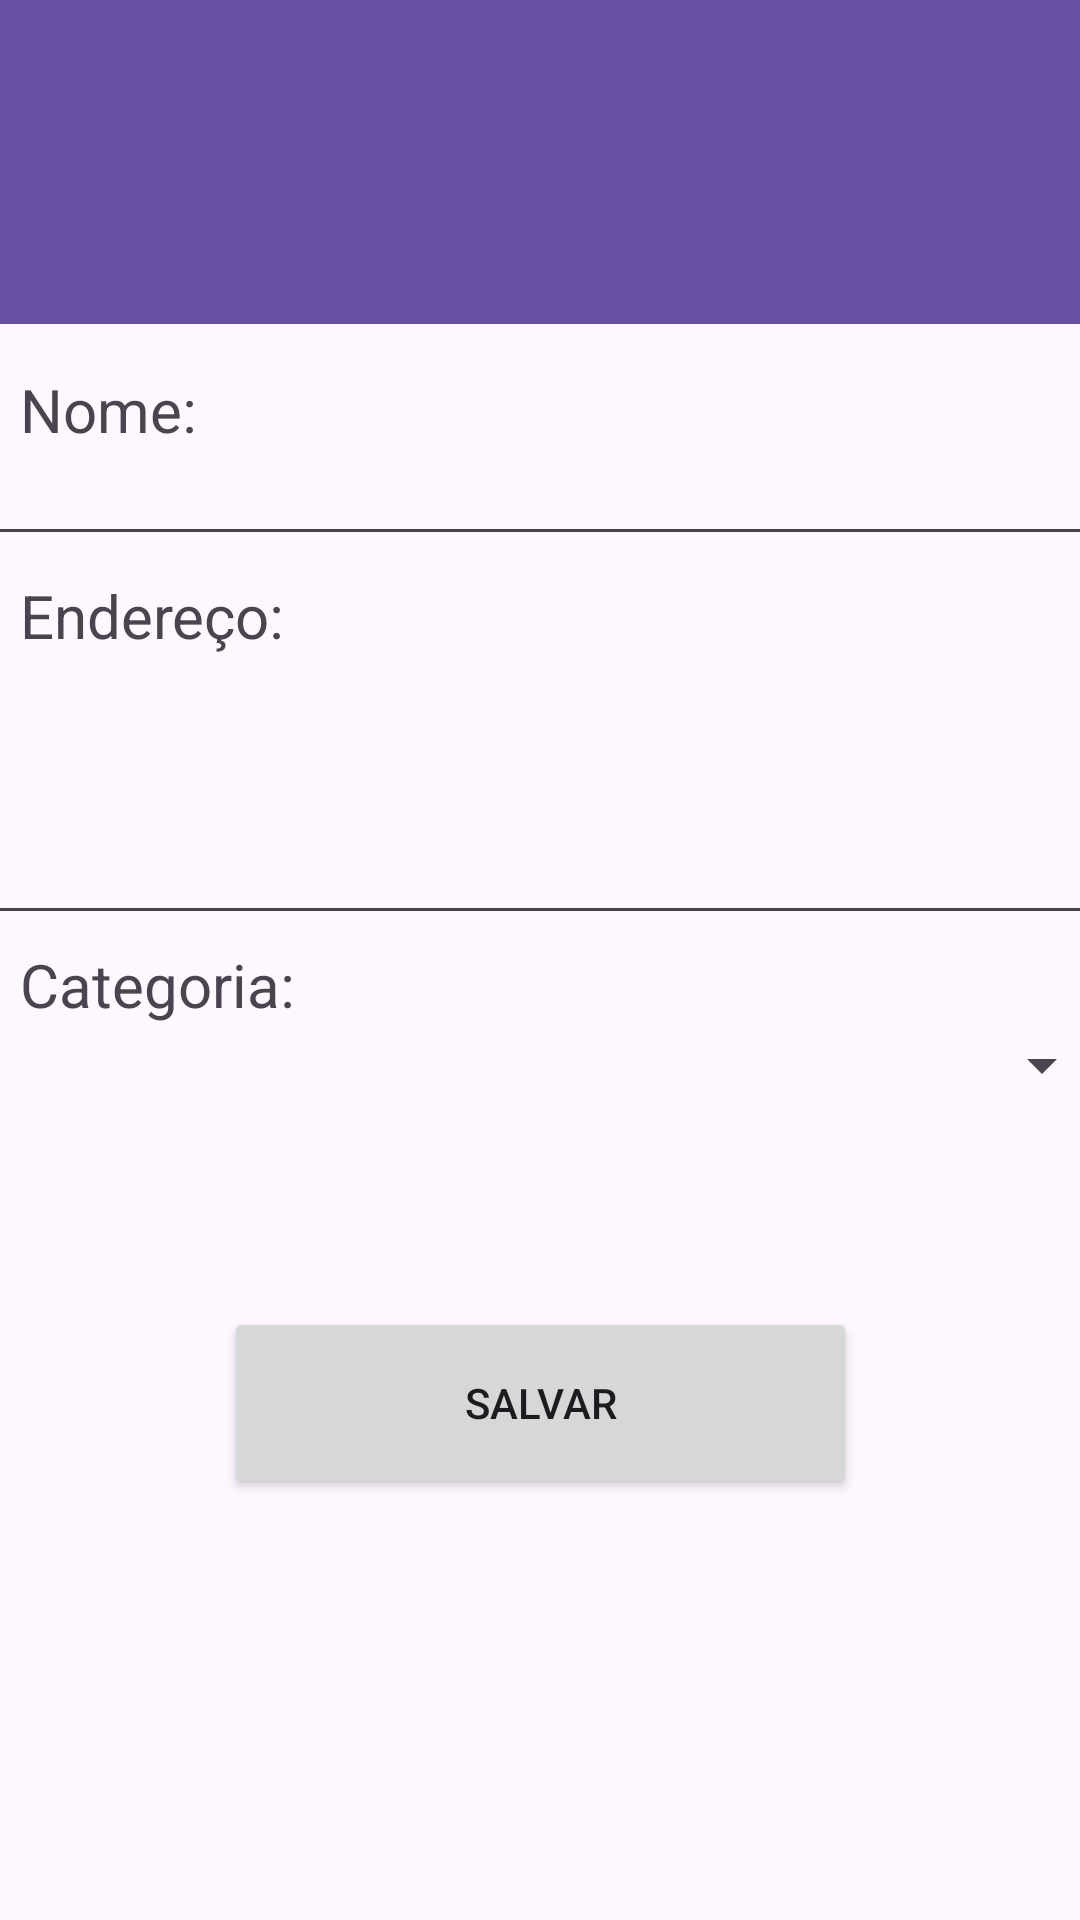

Android layout source for this screen:
<!-- AndroidManifest.xml: application theme Theme.SextouApp -->
<!-- res/layout/activity_event.xml -->
<?xml version="1.0" encoding="utf-8"?>
<androidx.constraintlayout.widget.ConstraintLayout xmlns:android="http://schemas.android.com/apk/res/android"
    xmlns:app="http://schemas.android.com/apk/res-auto"
    android:layout_width="match_parent"
    android:layout_height="match_parent">

    <androidx.appcompat.widget.Toolbar
        android:id="@+id/toolbar"
        android:layout_width="408dp"
        android:layout_height="108dp"
        android:background="?attr/colorPrimary"
        android:minHeight="?attr/actionBarSize"
        android:theme="?attr/actionBarTheme"
        app:layout_constraintEnd_toEndOf="parent"
        app:layout_constraintStart_toStartOf="parent"
        app:layout_constraintTop_toTopOf="parent" />

    <TextView
        android:id="@+id/nameView"
        android:layout_width="61dp"
        android:layout_height="28dp"
        android:text="Nome:"
        android:textSize="20sp"
        app:layout_constraintBottom_toBottomOf="parent"
        app:layout_constraintEnd_toEndOf="parent"
        app:layout_constraintHorizontal_bias="0.022"
        app:layout_constraintStart_toStartOf="parent"
        app:layout_constraintTop_toBottomOf="@+id/toolbar"
        app:layout_constraintVertical_bias="0.03" />

    <TextView
        android:id="@+id/addressView"
        android:layout_width="wrap_content"
        android:layout_height="wrap_content"
        android:text="Endereço:"
        android:textSize="20sp"
        app:layout_constraintBottom_toBottomOf="parent"
        app:layout_constraintEnd_toEndOf="parent"
        app:layout_constraintHorizontal_bias="0.024"
        app:layout_constraintStart_toStartOf="parent"
        app:layout_constraintTop_toBottomOf="@+id/toolbar"
        app:layout_constraintVertical_bias="0.166" />

    <EditText
        android:id="@+id/eventAddressInput"
        android:layout_width="395dp"
        android:layout_height="100dp"
        android:ems="10"
        android:gravity="start|top"
        android:inputType="textMultiLine"
        app:layout_constraintBottom_toBottomOf="parent"
        app:layout_constraintEnd_toEndOf="parent"
        app:layout_constraintStart_toStartOf="parent"
        app:layout_constraintTop_toBottomOf="@+id/toolbar"
        app:layout_constraintVertical_bias="0.24" />

    <EditText
        android:id="@+id/eventNameInput"
        android:layout_width="392dp"
        android:layout_height="39dp"
        android:ems="10"
        android:gravity="start|top"
        android:inputType="textMultiLine"
        app:layout_constraintBottom_toBottomOf="parent"
        app:layout_constraintEnd_toEndOf="parent"
        app:layout_constraintHorizontal_bias="0.421"
        app:layout_constraintStart_toStartOf="parent"
        app:layout_constraintTop_toBottomOf="@+id/toolbar"
        app:layout_constraintVertical_bias="0.078" />

    <Spinner
        android:id="@+id/categorySpinner"
        android:layout_width="374dp"
        android:layout_height="37dp"
        app:layout_constraintBottom_toBottomOf="parent"
        app:layout_constraintEnd_toEndOf="parent"
        app:layout_constraintHorizontal_bias="0.216"
        app:layout_constraintStart_toStartOf="parent"
        app:layout_constraintTop_toBottomOf="@+id/toolbar"
        app:layout_constraintVertical_bias="0.462" />

    <TextView
        android:id="@+id/categoryView"
        android:layout_width="wrap_content"
        android:layout_height="wrap_content"
        android:text="Categoria:"
        android:textSize="20sp"
        app:layout_constraintBottom_toBottomOf="parent"
        app:layout_constraintEnd_toEndOf="parent"
        app:layout_constraintHorizontal_bias="0.025"
        app:layout_constraintStart_toStartOf="parent"
        app:layout_constraintTop_toBottomOf="@+id/toolbar"
        app:layout_constraintVertical_bias="0.409" />

    <Button
        android:id="@+id/saveEvent"
        android:layout_width="211dp"
        android:layout_height="64dp"
        android:text="Salvar"
        app:layout_constraintBottom_toBottomOf="parent"
        app:layout_constraintEnd_toEndOf="parent"
        app:layout_constraintStart_toStartOf="parent"
        app:layout_constraintTop_toBottomOf="@+id/toolbar"
        app:layout_constraintVertical_bias="0.7" />

</androidx.constraintlayout.widget.ConstraintLayout>
<!-- resources referenced by this layout -->
<resources>
  <style name="Theme.SextouApp" parent="Base.Theme.SextouApp" />
  <style name="Base.Theme.SextouApp" parent="Theme.Material3.DayNight.NoActionBar">
          
          
      </style>
</resources>
